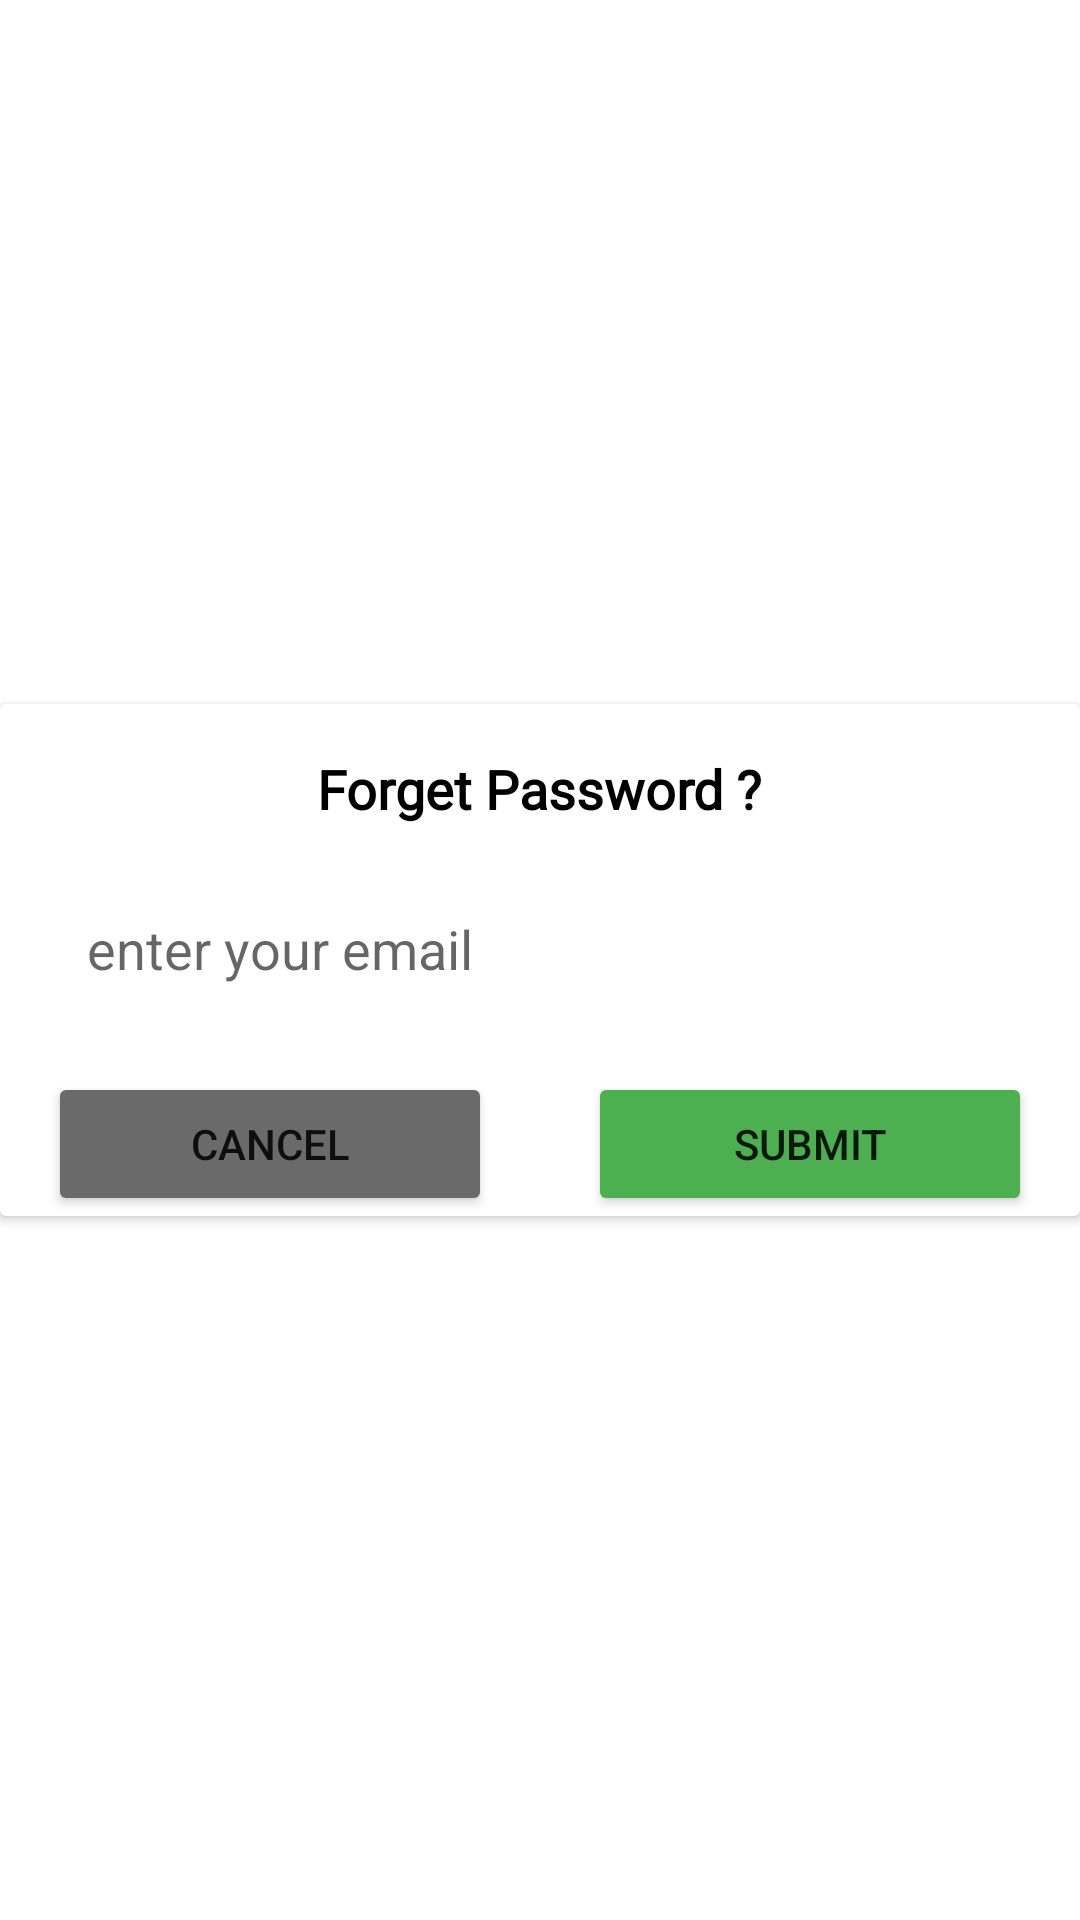

The Android layout XML behind this screen, and the referenced resources:
<!-- AndroidManifest.xml: application theme Theme.QuizHunt -->
<!-- res/layout/forget_password.xml -->
<?xml version="1.0" encoding="utf-8"?>
<androidx.constraintlayout.widget.ConstraintLayout xmlns:android="http://schemas.android.com/apk/res/android"
    xmlns:app="http://schemas.android.com/apk/res-auto"
    xmlns:tools="http://schemas.android.com/tools"
    android:layout_width="match_parent"
    android:layout_height="wrap_content">

    <androidx.cardview.widget.CardView
        android:layout_width="match_parent"
        android:layout_height="wrap_content"
        android:padding="10dp"
        app:layout_constraintBottom_toBottomOf="parent"
        app:layout_constraintEnd_toEndOf="parent"
        app:layout_constraintStart_toStartOf="parent"
        app:layout_constraintTop_toTopOf="parent">

        <androidx.constraintlayout.widget.ConstraintLayout
            android:layout_width="match_parent"
            android:layout_height="match_parent">

            <TextView
                android:id="@+id/textView2"
                android:layout_width="wrap_content"
                android:layout_height="wrap_content"
                android:layout_marginTop="16dp"
                android:fontFamily="@font/roboto_bold"
                android:text="Forget Password ?"
                android:textColor="@color/black"
                android:textSize="18sp"
                android:textStyle="bold"
                app:layout_constraintEnd_toEndOf="parent"
                app:layout_constraintStart_toStartOf="parent"
                app:layout_constraintTop_toTopOf="parent" />

            <EditText
                android:id="@+id/edtCurrentEmail"
                android:layout_width="0dp"
                android:layout_height="wrap_content"
                android:layout_marginStart="16dp"
                android:layout_marginLeft="16dp"
                android:layout_marginTop="16dp"
                android:layout_marginEnd="16dp"
                android:layout_marginRight="16dp"
                android:background="@drawable/textbox"
                android:drawableLeft="@drawable/email"
                android:drawablePadding="10dp"
                android:ems="10"
                android:hint="enter your email"
                android:inputType="text"
                android:padding="13dp"
                app:layout_constraintEnd_toEndOf="parent"
                app:layout_constraintHorizontal_bias="0.452"
                app:layout_constraintStart_toStartOf="parent"
                app:layout_constraintTop_toBottomOf="@+id/textView2" />

            <Button
                android:id="@+id/btnCancelForget"
                android:layout_width="0dp"
                android:layout_height="wrap_content"
                android:layout_marginTop="16dp"
                android:layout_marginEnd="16dp"
                android:layout_marginRight="16dp"
                android:text="cancel"
                app:backgroundTint="#6A6A6A"
                app:cornerRadius="20dp"
                app:layout_constraintEnd_toStartOf="@+id/btnSubmitForget"
                app:layout_constraintStart_toStartOf="@+id/edtCurrentEmail"
                app:layout_constraintTop_toBottomOf="@+id/edtCurrentEmail" />

            <Button
                android:id="@+id/btnSubmitForget"
                android:layout_width="0dp"
                android:layout_height="wrap_content"
                android:layout_marginStart="16dp"
                android:layout_marginLeft="16dp"
                android:layout_marginTop="16dp"
                android:text="Submit"
                app:backgroundTint="#4CAF50"
                app:cornerRadius="20dp"
                app:layout_constraintEnd_toEndOf="@+id/edtCurrentEmail"
                app:layout_constraintStart_toEndOf="@+id/btnCancelForget"
                app:layout_constraintTop_toBottomOf="@+id/edtCurrentEmail" />
        </androidx.constraintlayout.widget.ConstraintLayout>
    </androidx.cardview.widget.CardView>
</androidx.constraintlayout.widget.ConstraintLayout>
<!-- resources referenced by this layout -->
<resources>
  <color name="black">#FF000000</color>
  <style name="Theme.QuizHunt" parent="Theme.MaterialComponents.DayNight.NoActionBar">
          
          <item name="colorPrimary">@color/purple_500</item>
          <item name="colorPrimaryVariant">@color/purple_700</item>
          <item name="colorOnPrimary">@color/white</item>
          
          <item name="colorSecondary">@color/teal_200</item>
          <item name="colorSecondaryVariant">@color/teal_700</item>
          <item name="colorOnSecondary">@color/black</item>
          
          <item name="android:statusBarColor" tools:targetApi="l">?attr/colorPrimaryVariant</item>
          
      </style>
  <color name="purple_500">#FF6200EE</color>
  <color name="purple_700">#FF3700B3</color>
  <color name="white">#FFFFFFFF</color>
  <color name="teal_200">#FF03DAC5</color>
  <color name="teal_700">#FF018786</color>
</resources>
